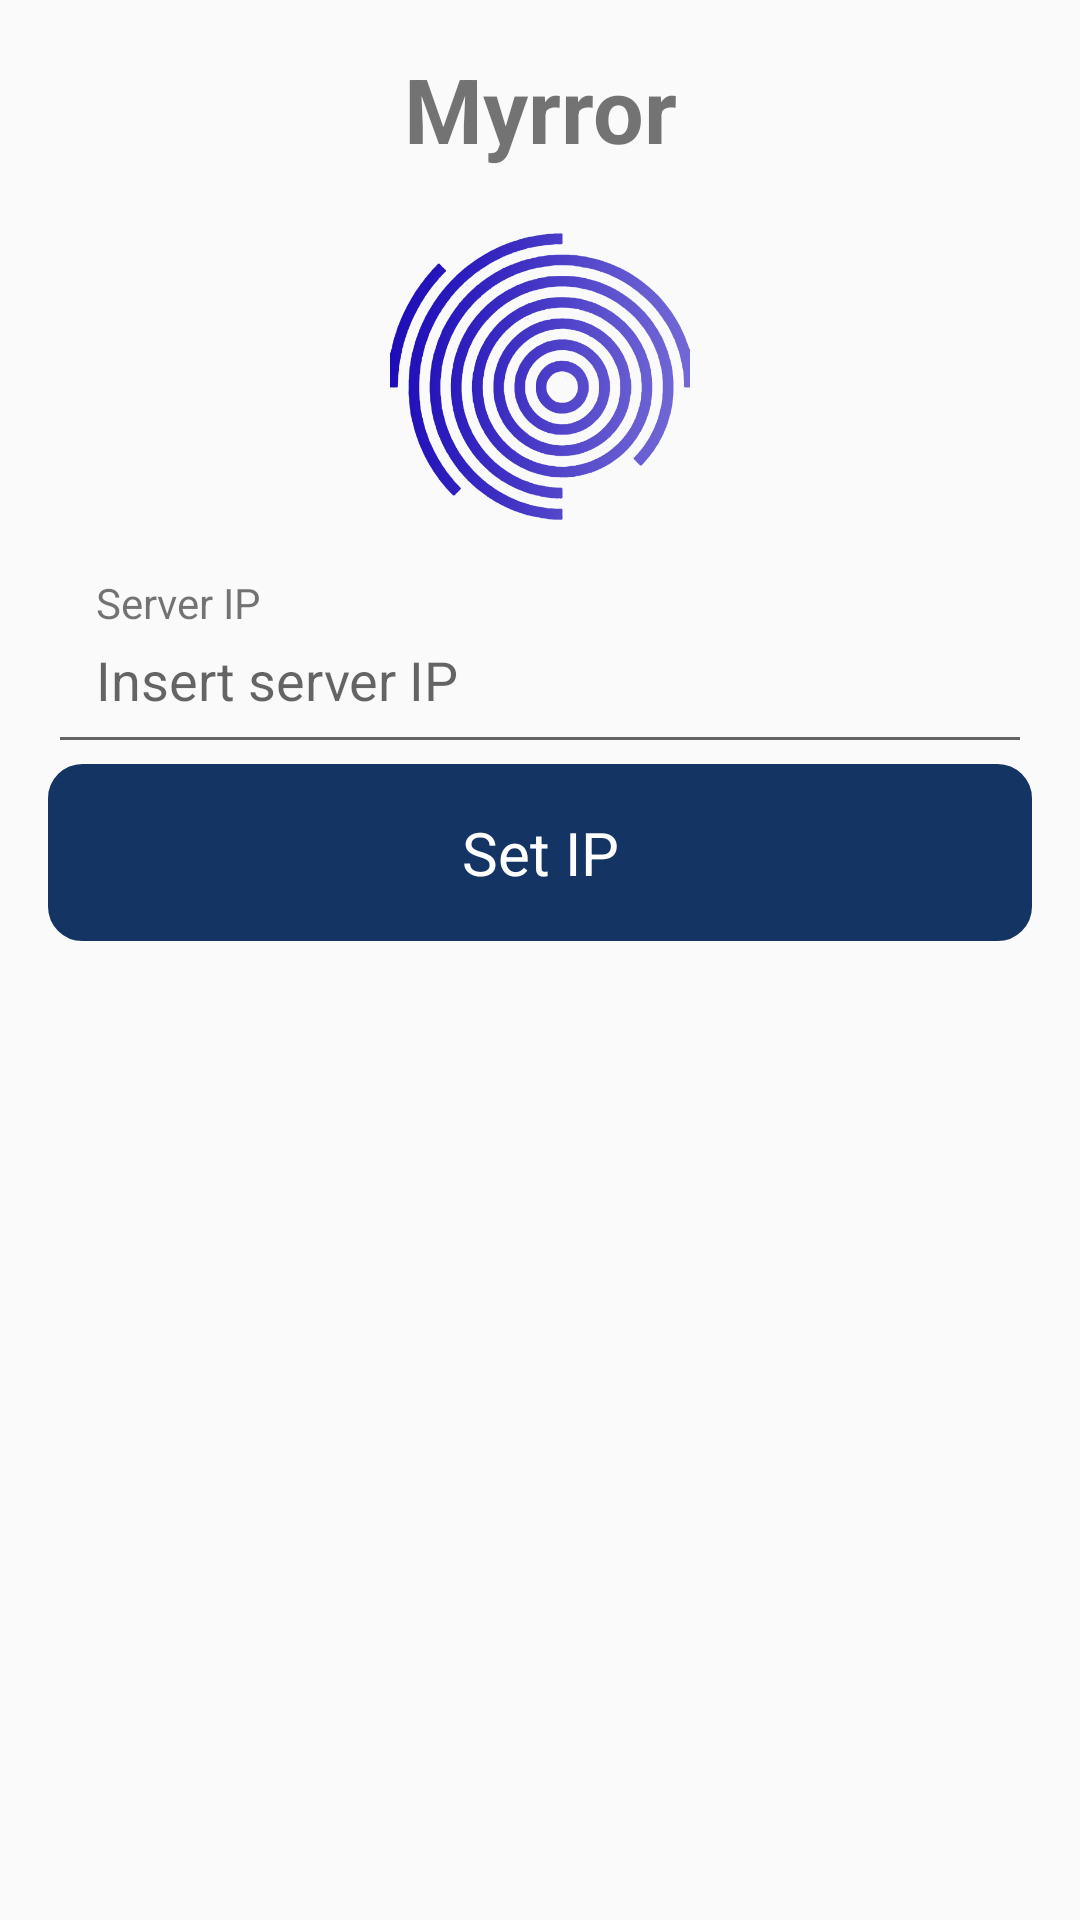

Android layout source for this screen:
<!-- AndroidManifest.xml: application theme AppTheme -->
<!-- res/layout/set_ip.xml -->
<ScrollView
        xmlns:android="http://schemas.android.com/apk/res/android"
        xmlns:tools="http://schemas.android.com/tools"
        android:layout_width="match_parent"
        android:layout_height="match_parent"
        android:paddingBottom="@dimen/activity_vertical_margin"
        android:paddingLeft="@dimen/activity_horizontal_margin"
        android:paddingRight="@dimen/activity_horizontal_margin"
        android:paddingTop="@dimen/activity_vertical_margin"
        tools:context="com.swapuniba.crowdpulse.main.Login">

    <LinearLayout
        android:layout_width="match_parent"
        android:layout_height="match_parent"
        android:layout_gravity="top|center"
        android:orientation="vertical">


        <TextView
            android:text="@string/app_name"
            android:layout_width="match_parent"
            android:layout_height="wrap_content"
            android:id="@+id/textView3"
            android:textAlignment="center"
            android:textStyle="normal|bold"
            android:textSize="30sp" />

        <TextView
            android:layout_width="match_parent"
            android:layout_height="wrap_content"
            android:id="@+id/textView4" />

        <ImageView
            android:id="@+id/imageView"
            android:layout_width="match_parent"
            android:layout_height="100dp"
            android:src="@drawable/logo"/>

        <TextView
            android:id="@+id/text_username"
            android:layout_width="match_parent"
            android:layout_height="wrap_content"
            android:layout_alignParentRight="true"
            android:paddingBottom="@dimen/small_padding"
            android:paddingEnd="@dimen/default_padding"
            android:paddingLeft="@dimen/default_padding"
            android:paddingRight="@dimen/default_padding"
            android:paddingStart="@dimen/default_padding"
            android:paddingTop="@dimen/default_padding"
            android:text="@string/server_ip" />

        <EditText
            android:id="@+id/text_ip"
            android:layout_width="match_parent"
            android:layout_height="wrap_content"
            android:layout_alignParentRight="true"
            android:ems="10"
            android:hint="@string/hint_server_ip"
            android:inputType="textPersonName"
            android:paddingBottom="@dimen/default_padding"
            android:paddingEnd="@dimen/default_padding"
            android:paddingLeft="@dimen/default_padding"
            android:paddingRight="@dimen/default_padding"
            android:paddingStart="@dimen/default_padding"
            android:paddingTop="0dp" />

        <Button
            android:id="@+id/button_set_ip"
            style="@style/defaultButton"
            android:layout_width="match_parent"
            android:layout_height="wrap_content"
            android:layout_alignParentEnd="true"
            android:layout_alignParentRight="true"
            android:background="@drawable/button_bg"
            android:onClick="new_activity (SplashScreen)"
            android:padding="@dimen/default_padding"
            android:text="@string/button_server_ip"
            android:textAlignment="center" />

    </LinearLayout>
</ScrollView>
<!-- resources referenced by this layout -->
<resources>
  <dimen name="activity_horizontal_margin">16dp</dimen>
  <dimen name="activity_vertical_margin">16dp</dimen>
  <dimen name="default_padding">16dp</dimen>
  <dimen name="small_padding">4dp</dimen>
  <!-- drawable button_bg (drawable) -->
  <?xml version="1.0" encoding="UTF-8"?>
      <shape xmlns:android="http://schemas.android.com/apk/res/android">
          <stroke android:width="3dip" android:color="@color/blu_botton" />
      <gradient android:angle="270"
          android:centerColor="@color/blu_botton"
          android:endColor="@color/blu_botton"
          android:startColor="@color/blu_botton" />
          <corners android:radius="10dip"/>
          <padding android:padding="@dimen/default_padding" />
  
      </shape>
  <!-- drawable logo: png bitmap (drawable, 211797 bytes) -->
  <string name="app_name">Myrror</string>
  <string name="button_server_ip">Set IP</string>
  <string name="hint_server_ip">Insert server IP</string>
  <string name="server_ip">Server IP</string>
  <style name="defaultButton">
          <item name="android:textColor">@color/white_botton</item>
          <item name="android:textSize">@dimen/button_text</item>
          
          
      </style>
  <style name="AppTheme" parent="Theme.AppCompat.Light.DarkActionBar">
          
          <item name="colorPrimary">@color/colorPrimary</item>
          <item name="colorPrimaryDark">@color/colorPrimaryDark</item>
          <item name="colorAccent">@color/colorAccent</item>
  
          <item name="android:buttonStyle">@style/defaultButton</item>
          <item name="android:seekBarStyle">@style/defaultSeekBar</item>
  
      </style>
  <color name="blu_botton">#143563</color>
  <color name="white_botton">#ffffff</color>
  <dimen name="button_text">20dp</dimen>
  <color name="colorPrimary">#3F51B5</color>
  <color name="colorPrimaryDark">#303F9F</color>
  <color name="colorAccent">#FF4081</color>
  <style name="defaultSeekBar" parent="@style/Widget.AppCompat.SeekBar">
          <item name="colorAccent">@color/colorAccent</item>
      </style>
</resources>
